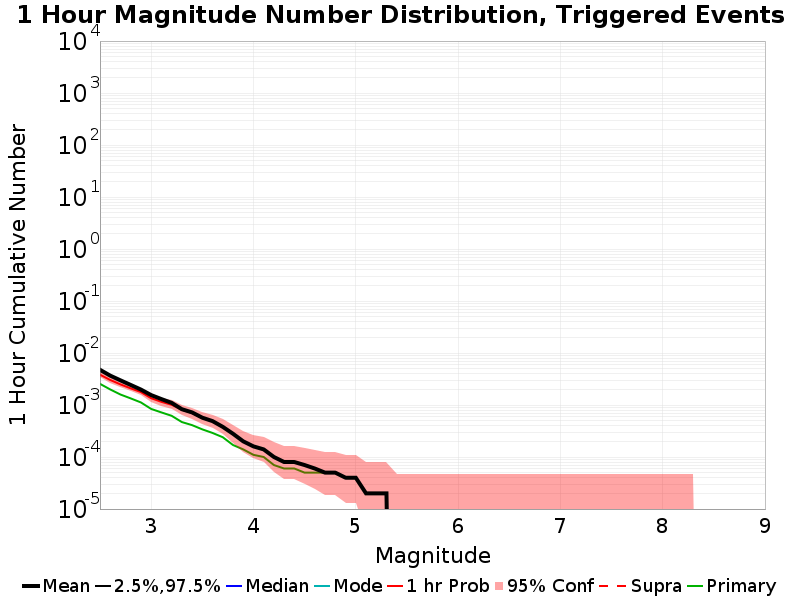

The data file committed next to this chart (first rows):
Mag, Mean, 2.5 %ile, 97.5 %ile, Median, Mode, 1 hr Probability, 1 hr Supra-Seis Prob, Primary Aftershocks Mean
2.5, 0.00475, 0.0, 0.0, 0.0, 0.0, 0.00383, 0.0, 0.00255
2.6, 0.00367, 0.0, 0.0, 0.0, 0.0, 0.00303, 0.0, 0.00199
2.7, 0.00298, 0.0, 0.0, 0.0, 0.0, 0.00249, 0.0, 0.00159
2.8, 0.00243, 0.0, 0.0, 0.0, 0.0, 0.00209, 0.0, 0.00134
2.9, 0.00198, 0.0, 0.0, 0.0, 0.0, 0.00177, 0.0, 0.00112
3.0, 0.00155, 0.0, 0.0, 0.0, 0.0, 0.00135, 0.0, 8.4E-4
3.1, 0.0013, 0.0, 0.0, 0.0, 0.0, 0.00115, 0.0, 7.2E-4
3.2, 0.0011, 0.0, 0.0, 0.0, 0.0, 0.00101, 0.0, 6.2E-4
3.3, 8.3E-4, 0.0, 0.0, 0.0, 0.0, 8.1E-4, 0.0, 4.7E-4
3.4, 7.2E-4, 0.0, 0.0, 0.0, 0.0, 7.0E-4, 0.0, 4.1E-4
3.5, 5.7E-4, 0.0, 0.0, 0.0, 0.0, 5.6E-4, 0.0, 3.4E-4
3.6, 4.9E-4, 0.0, 0.0, 0.0, 0.0, 4.9E-4, 0.0, 2.9E-4
3.7, 3.8E-4, 0.0, 0.0, 0.0, 0.0, 3.8E-4, 0.0, 2.4E-4
3.8, 2.8E-4, 0.0, 0.0, 0.0, 0.0, 2.8E-4, 0.0, 1.7E-4
3.9, 2.0E-4, 0.0, 0.0, 0.0, 0.0, 2.0E-4, 0.0, 1.4E-4
4.0, 1.6E-4, 0.0, 0.0, 0.0, 0.0, 1.6E-4, 0.0, 1.1E-4
4.1, 1.4E-4, 0.0, 0.0, 0.0, 0.0, 1.4E-4, 0.0, 1.0E-4
4.2, 1.0E-4, 0.0, 0.0, 0.0, 0.0, 1.0E-4, 0.0, 7.0E-5
4.3, 8.0E-5, 0.0, 0.0, 0.0, 0.0, 8.0E-5, 0.0, 6.0E-5
4.4, 8.0E-5, 0.0, 0.0, 0.0, 0.0, 8.0E-5, 0.0, 6.0E-5
4.5, 7.0E-5, 0.0, 0.0, 0.0, 0.0, 7.0E-5, 0.0, 5.0E-5
4.6, 6.0E-5, 0.0, 0.0, 0.0, 0.0, 6.0E-5, 0.0, 5.0E-5
4.7, 5.0E-5, 0.0, 0.0, 0.0, 0.0, 5.0E-5, 0.0, 5.0E-5
4.8, 5.0E-5, 0.0, 0.0, 0.0, 0.0, 5.0E-5, 0.0, 5.0E-5
4.9, 4.0E-5, 0.0, 0.0, 0.0, 0.0, 4.0E-5, 0.0, 4.0E-5
5.0, 4.0E-5, 0.0, 0.0, 0.0, 0.0, 4.0E-5, 0.0, 4.0E-5
5.1, 2.0E-5, 0.0, 0.0, 0.0, 0.0, 2.0E-5, 0.0, 2.0E-5
5.2, 2.0E-5, 0.0, 0.0, 0.0, 0.0, 2.0E-5, 0.0, 2.0E-5
5.3, 2.0E-5, 0.0, 0.0, 0.0, 0.0, 2.0E-5, 0.0, 2.0E-5
5.4, 0.0, 0.0, 0.0, 0.0, 0.0, 0.0, 0.0, 0.0
5.5, 0.0, 0.0, 0.0, 0.0, 0.0, 0.0, 0.0, 0.0
5.6, 0.0, 0.0, 0.0, 0.0, 0.0, 0.0, 0.0, 0.0
5.7, 0.0, 0.0, 0.0, 0.0, 0.0, 0.0, 0.0, 0.0
5.8, 0.0, 0.0, 0.0, 0.0, 0.0, 0.0, 0.0, 0.0
5.9, 0.0, 0.0, 0.0, 0.0, 0.0, 0.0, 0.0, 0.0
6.0, 0.0, 0.0, 0.0, 0.0, 0.0, 0.0, 0.0, 0.0
6.1, 0.0, 0.0, 0.0, 0.0, 0.0, 0.0, 0.0, 0.0
6.2, 0.0, 0.0, 0.0, 0.0, 0.0, 0.0, 0.0, 0.0
6.3, 0.0, 0.0, 0.0, 0.0, 0.0, 0.0, 0.0, 0.0
6.4, 0.0, 0.0, 0.0, 0.0, 0.0, 0.0, 0.0, 0.0
6.5, 0.0, 0.0, 0.0, 0.0, 0.0, 0.0, 0.0, 0.0
6.6, 0.0, 0.0, 0.0, 0.0, 0.0, 0.0, 0.0, 0.0
6.7, 0.0, 0.0, 0.0, 0.0, 0.0, 0.0, 0.0, 0.0
6.8, 0.0, 0.0, 0.0, 0.0, 0.0, 0.0, 0.0, 0.0
6.9, 0.0, 0.0, 0.0, 0.0, 0.0, 0.0, 0.0, 0.0
7.0, 0.0, 0.0, 0.0, 0.0, 0.0, 0.0, 0.0, 0.0
7.1, 0.0, 0.0, 0.0, 0.0, 0.0, 0.0, 0.0, 0.0
7.2, 0.0, 0.0, 0.0, 0.0, 0.0, 0.0, 0.0, 0.0
7.3, 0.0, 0.0, 0.0, 0.0, 0.0, 0.0, 0.0, 0.0
7.4, 0.0, 0.0, 0.0, 0.0, 0.0, 0.0, 0.0, 0.0
7.5, 0.0, 0.0, 0.0, 0.0, 0.0, 0.0, 0.0, 0.0
7.6, 0.0, 0.0, 0.0, 0.0, 0.0, 0.0, 0.0, 0.0
7.7, 0.0, 0.0, 0.0, 0.0, 0.0, 0.0, 0.0, 0.0
7.8, 0.0, 0.0, 0.0, 0.0, 0.0, 0.0, 0.0, 0.0
7.9, 0.0, 0.0, 0.0, 0.0, 0.0, 0.0, 0.0, 0.0
8.0, 0.0, 0.0, 0.0, 0.0, 0.0, 0.0, 0.0, 0.0
8.1, 0.0, 0.0, 0.0, 0.0, 0.0, 0.0, 0.0, 0.0
8.2, 0.0, 0.0, 0.0, 0.0, 0.0, 0.0, 0.0, 0.0
8.3, 0.0, 0.0, 0.0, 0.0, 0.0, 0.0, 0.0, 0.0
8.4, 0.0, 0.0, 0.0, 0.0, 0.0, 0.0, 0.0, 0.0
... 6 more rows
